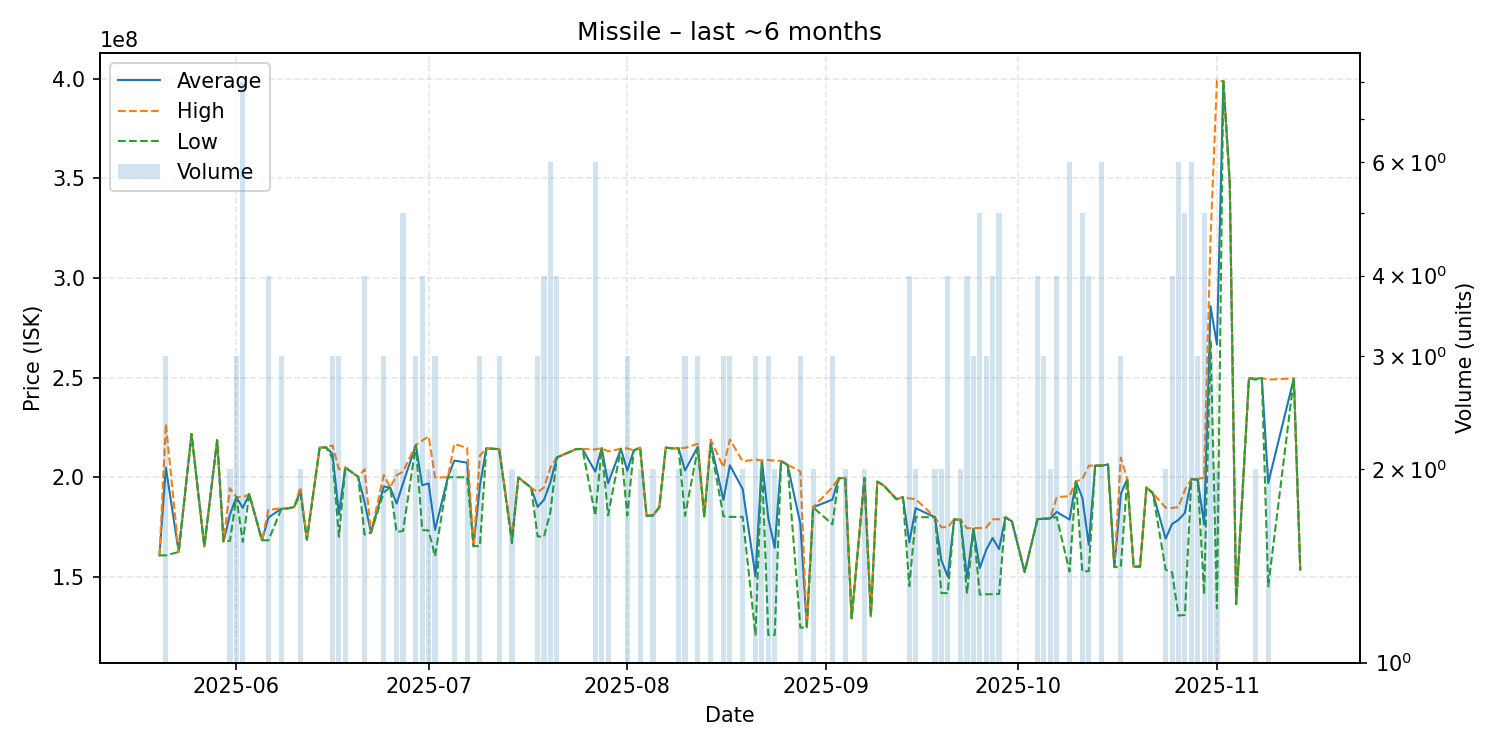

The file beside this chart, header and first rows:
date, average, highest, lowest, order_count, volume
2025-05-20, 160800000, 160800000, 160800000, 1, 1
2025-05-21, 204833333, 226850000, 160800000, 3, 3
2025-05-23, 162500000, 162500000, 162500000, 1, 1
2025-05-25, 221700000, 221700000, 221700000, 1, 1
2025-05-27, 165300000, 165300000, 165300000, 1, 1
2025-05-29, 218600000, 218600000, 218600000, 1, 1
2025-05-30, 167800000, 167800000, 167800000, 1, 1
2025-05-31, 181300000, 194500000, 168100000, 2, 2
2025-06-01, 190066667, 190100000, 190000000, 3, 3
2025-06-02, 184612500, 189950000, 167550000, 8, 8
2025-06-03, 191500000, 191500000, 191500000, 1, 1
2025-06-05, 168400000, 168400000, 168400000, 1, 1
2025-06-06, 179800000, 183600000, 168300000, 4, 4
2025-06-08, 184133333, 184400000, 184000000, 3, 3
2025-06-09, 184400000, 184400000, 184400000, 1, 1
2025-06-10, 185000000, 185000000, 185000000, 1, 1
2025-06-11, 193300000, 195000000, 191600000, 2, 2
2025-06-12, 168700000, 168700000, 168700000, 1, 1
2025-06-14, 214900000, 214900000, 214900000, 1, 1
2025-06-15, 215000000, 215000000, 215000000, 1, 1
2025-06-16, 211666667, 216000000, 209500000, 3, 3
2025-06-17, 181433333, 204000000, 170150000, 3, 3
2025-06-18, 204900000, 204900000, 204900000, 2, 2
2025-06-20, 200200000, 200200000, 200200000, 1, 1
2025-06-21, 187575000, 203950000, 171200000, 4, 4
2025-06-22, 172200000, 172200000, 172200000, 1, 1
2025-06-24, 195333333, 201100000, 192450000, 3, 3
2025-06-25, 194900000, 194900000, 194900000, 1, 1
2025-06-26, 186800000, 201000000, 172600000, 2, 2
2025-06-27, 196900000, 202800000, 173000000, 5, 5
2025-06-29, 216133333, 216200000, 216100000, 3, 3
2025-06-30, 195950000, 218400000, 173500000, 4, 4
2025-07-01, 196900000, 220500000, 173300000, 2, 2
2025-07-02, 173566667, 199900000, 160400000, 3, 3
2025-07-04, 200000000, 200000000, 200000000, 1, 1
2025-07-05, 208350000, 216700000, 200000000, 2, 2
2025-07-07, 207350000, 214700000, 200000000, 2, 2
2025-07-08, 165400000, 165400000, 165400000, 1, 1
2025-07-09, 195800000, 210950000, 165500000, 3, 3
2025-07-10, 214500000, 214500000, 214500000, 1, 1
2025-07-12, 214133333, 214200000, 214100000, 3, 3
2025-07-14, 168400000, 170000000, 166800000, 2, 2
2025-07-15, 199900000, 199900000, 199900000, 1, 1
2025-07-17, 194700000, 194700000, 194700000, 1, 1
2025-07-18, 185166667, 192600000, 170300000, 3, 3
2025-07-19, 188675000, 194800000, 170200000, 4, 4
2025-07-20, 197450000, 204850000, 182600000, 5, 6
2025-07-21, 209925000, 210000000, 209850000, 4, 4
2025-07-24, 214100000, 214100000, 214100000, 1, 1
2025-07-25, 214200000, 214200000, 214200000, 1, 1
2025-07-27, 202800000, 213950000, 180700000, 6, 6
2025-07-28, 214600000, 214600000, 214600000, 1, 2
2025-07-29, 196950000, 213000000, 180900000, 2, 2
2025-07-31, 214300000, 214300000, 214300000, 1, 1
2025-08-01, 203266667, 214500000, 180800000, 3, 3
2025-08-02, 213500000, 213500000, 213500000, 1, 1
2025-08-03, 214800000, 214900000, 214700000, 2, 2
2025-08-04, 180700000, 180700000, 180700000, 1, 1
2025-08-05, 180800000, 180800000, 180800000, 2, 2
2025-08-06, 185000000, 185000000, 185000000, 1, 1
... 81 more rows
